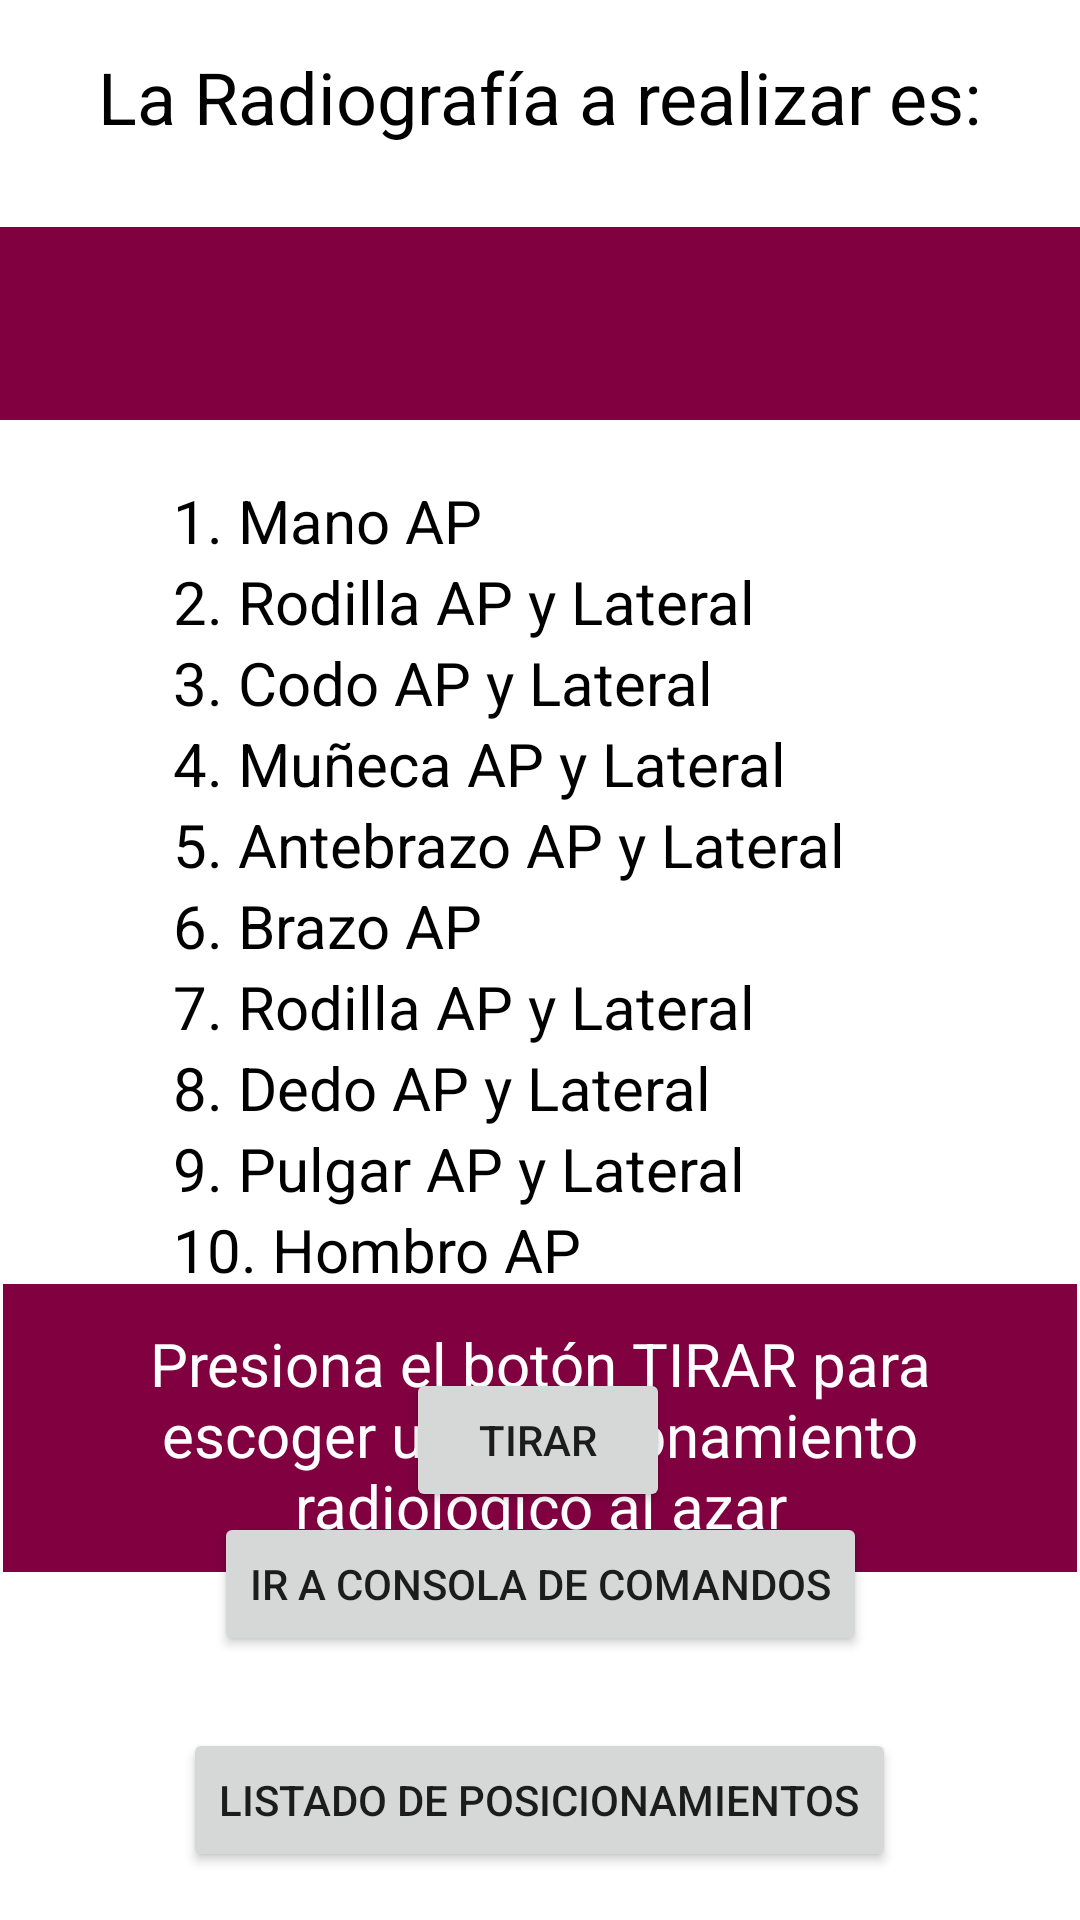

Produce the Android XML layout that renders to this screen, including the resource entries it uses.
<!-- AndroidManifest.xml: application theme Theme.RayoSimVerFinal -->
<!-- res/layout/activity_seleccion_posicionamiento.xml -->
<?xml version="1.0" encoding="utf-8"?>
<androidx.constraintlayout.widget.ConstraintLayout
    xmlns:android="http://schemas.android.com/apk/res/android"
    xmlns:app="http://schemas.android.com/apk/res-auto"
    xmlns:tools="http://schemas.android.com/tools"
    android:layout_width="match_parent"
    android:layout_height="match_parent"
    tools:context=".SeleccionPosicionamiento">

    <TextView
        android:id="@+id/tvTitle"
        android:layout_width="wrap_content"
        android:layout_height="wrap_content"
        android:layout_marginTop="16dp"
        android:text="La Radiografía a realizar es:"
        android:textColor="#000000"
        android:textSize="24sp"
        app:layout_constraintHorizontal_bias="0.495"
        app:layout_constraintLeft_toLeftOf="parent"
        app:layout_constraintRight_toRightOf="parent"
        app:layout_constraintTop_toTopOf="parent" />

    <TextView
        android:id="@+id/tvLuckyNumber"
        android:layout_width="match_parent"
        android:layout_height="wrap_content"
        android:layout_marginTop="8dp"
        android:background="#800040"
        android:gravity="center_horizontal"
        android:textColor="#FFFFFF"
        android:textSize="48sp"
        android:textStyle="bold"
        app:layout_constraintBottom_toTopOf="@id/btnRoll"
        app:layout_constraintTop_toBottomOf="@id/tvTitle"
        app:layout_constraintVertical_bias="0.058"
        tools:layout_editor_absoluteX="0dp"
        tools:text="10" />

    <Button
        android:id="@+id/btnRoll"
        android:layout_width="wrap_content"
        android:layout_height="wrap_content"
        android:layout_marginBottom="136dp"
        android:text="Tirar"
        app:layout_constraintBottom_toBottomOf="parent"
        app:layout_constraintEnd_toEndOf="parent"
        app:layout_constraintHorizontal_bias="0.498"
        app:layout_constraintStart_toStartOf="parent" />

    <Button
        android:id="@+id/btnRoll2"
        android:layout_width="wrap_content"
        android:layout_height="wrap_content"
        android:layout_marginBottom="16dp"
        android:text="Listado de Posicionamientos"
        app:layout_constraintBottom_toBottomOf="parent"
        app:layout_constraintEnd_toEndOf="parent"
        app:layout_constraintHorizontal_bias="0.498"
        app:layout_constraintStart_toStartOf="parent" />

    <Button
        android:id="@+id/btnRoll3"
        android:layout_width="wrap_content"
        android:layout_height="wrap_content"
        android:layout_marginBottom="12dp"
        android:text="Ir a consola de comandos"
        app:layout_constraintBottom_toTopOf="@+id/btnRoll2"
        app:layout_constraintEnd_toEndOf="parent"
        app:layout_constraintStart_toStartOf="parent"
        app:layout_constraintTop_toBottomOf="@+id/btnRoll"
        app:layout_constraintVertical_bias="0.0" />

    <LinearLayout
        android:id="@+id/linearLayout"
        android:layout_width="245dp"
        android:layout_height="275dp"
        android:layout_marginTop="20dp"
        android:orientation="vertical"
        app:layout_constraintEnd_toEndOf="parent"
        app:layout_constraintStart_toStartOf="parent"
        app:layout_constraintTop_toBottomOf="@+id/tvLuckyNumber">

        <TextView
            android:id="@+id/textView"
            android:layout_width="match_parent"
            android:layout_height="wrap_content"
            android:text="1. Mano AP"
            android:textColor="#000000"
            android:textSize="20sp" />

        <TextView
            android:id="@+id/textView2"
            android:layout_width="match_parent"
            android:layout_height="wrap_content"
            android:text="2. Rodilla AP y Lateral"
            android:textColor="#000000"
            android:textSize="20sp" />

        <TextView
            android:id="@+id/textView3"
            android:layout_width="match_parent"
            android:layout_height="wrap_content"
            android:text="3. Codo AP y Lateral"
            android:textColor="#000000"
            android:textSize="20sp" />

        <TextView
            android:id="@+id/textView4"
            android:layout_width="match_parent"
            android:layout_height="wrap_content"
            android:text="4. Muñeca AP y Lateral"
            android:textColor="#000000"
            android:textSize="20sp" />

        <TextView
            android:id="@+id/textView5"
            android:layout_width="match_parent"
            android:layout_height="wrap_content"
            android:text="5. Antebrazo AP y Lateral"
            android:textColor="#000000"
            android:textSize="20sp" />

        <TextView
            android:id="@+id/textView6"
            android:layout_width="match_parent"
            android:layout_height="wrap_content"
            android:text="6. Brazo AP"
            android:textColor="#000000"
            android:textSize="20sp" />

        <TextView
            android:id="@+id/textView7"
            android:layout_width="match_parent"
            android:layout_height="wrap_content"
            android:text="7. Rodilla AP y Lateral"
            android:textColor="#000000"
            android:textSize="20sp" />

        <TextView
            android:id="@+id/textView8"
            android:layout_width="match_parent"
            android:layout_height="wrap_content"
            android:text="8. Dedo AP y Lateral"
            android:textColor="#000000"
            android:textSize="20sp" />

        <TextView
            android:id="@+id/textView9"
            android:layout_width="match_parent"
            android:layout_height="wrap_content"
            android:text="9. Pulgar AP y Lateral"
            android:textColor="#000000"
            android:textSize="20sp" />

        <TextView
            android:id="@+id/textView10"
            android:layout_width="match_parent"
            android:layout_height="wrap_content"
            android:text="10. Hombro AP"
            android:textColor="#000000"
            android:textSize="20sp" />
    </LinearLayout>

    <View
        android:id="@+id/view2"
        android:layout_width="358dp"
        android:layout_height="96dp"
        android:background="#800040"
        app:layout_constraintBottom_toTopOf="@+id/btnRoll"
        app:layout_constraintEnd_toEndOf="parent"
        app:layout_constraintHorizontal_bias="0.49"
        app:layout_constraintStart_toStartOf="parent"
        app:layout_constraintTop_toBottomOf="@+id/linearLayout"
        app:layout_constraintVertical_bias="0.097" />

    <TextView
        android:id="@+id/textView11"
        android:layout_width="329dp"
        android:layout_height="70dp"
        android:text="Presiona el botón TIRAR para escoger un posicionamiento radiológico al azar"
        android:textAlignment="center"
        android:textColor="#FFFFFF"
        android:textSize="20sp"
        app:layout_constraintBottom_toBottomOf="@+id/view2"
        app:layout_constraintEnd_toEndOf="@+id/view2"
        app:layout_constraintStart_toStartOf="@+id/view2"
        app:layout_constraintTop_toTopOf="@+id/view2" />

</androidx.constraintlayout.widget.ConstraintLayout>
<!-- resources referenced by this layout -->
<resources>
  <style name="Theme.RayoSimVerFinal" parent="Theme.MaterialComponents.DayNight.DarkActionBar">
          
          <item name="colorPrimary">#F2800040</item>
          <item name="colorPrimaryVariant">#800040</item>
          <item name="colorOnPrimary">@color/white</item>
          
          <item name="colorSecondary">@color/teal_200</item>
          <item name="colorSecondaryVariant">@color/teal_700</item>
          <item name="colorOnSecondary">@color/black</item>
          
          <item name="android:statusBarColor" tools:targetApi="l">?attr/colorPrimaryVariant</item>
          
      </style>
  <color name="white">#FFFFFFFF</color>
  <color name="teal_200">#FF03DAC5</color>
  <color name="teal_700">#FF018786</color>
  <color name="black">#FF000000</color>
</resources>
